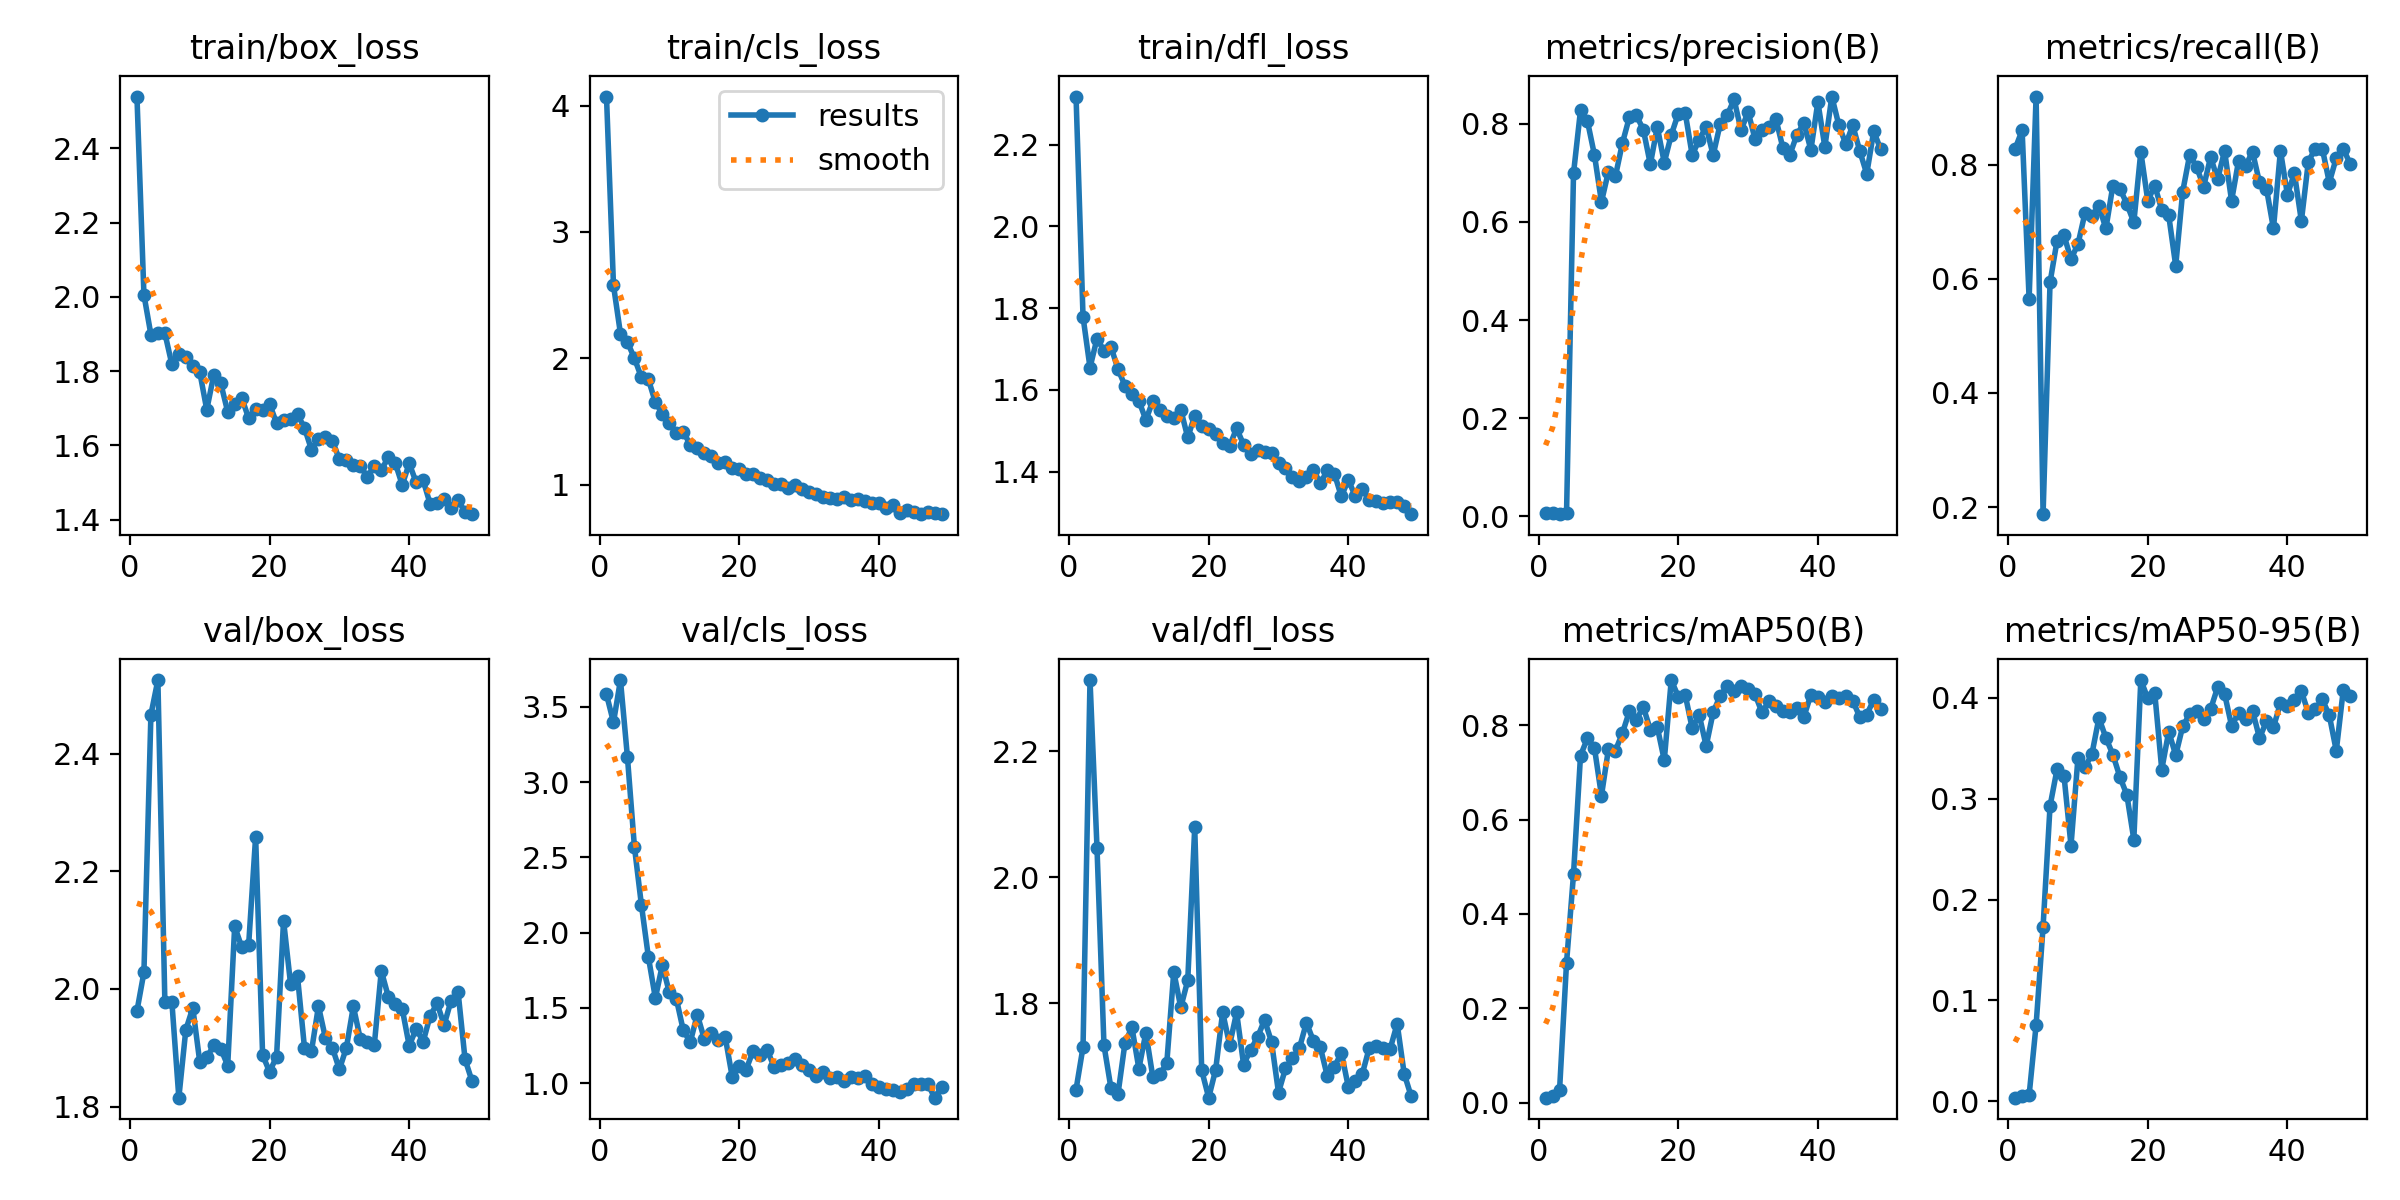

The file beside this chart, header and first rows:
epoch, time, train/box_loss, train/cls_loss, train/dfl_loss, metrics/precision(B), metrics/recall(B), metrics/mAP50(B), metrics/mAP50-95(B), val/box_loss, val/cls_loss, val/dfl_loss, lr/pg0, lr/pg1, lr/pg2
1, 6.501, 2.539, 4.071, 2.318, 0.00642, 0.828, 0.01039, 0.00363, 1.962, 3.582, 1.662, 0.00034, 0.00034, 0.00034
2, 11.45, 2.006, 2.578, 1.779, 0.00667, 0.8602, 0.01443, 0.00539, 2.028, 3.397, 1.73, 0.0006931, 0.0006931, 0.0006931
3, 16.27, 1.898, 2.196, 1.654, 0.00438, 0.5645, 0.0267, 0.0061, 2.466, 3.678, 2.314, 0.001039, 0.001039, 0.001039
4, 20.98, 1.902, 2.129, 1.726, 0.00713, 0.9194, 0.2966, 0.07551, 2.525, 3.165, 2.047, 0.001378, 0.001378, 0.001378
5, 25.66, 1.902, 2, 1.696, 0.6993, 0.1876, 0.4847, 0.1731, 1.977, 2.571, 1.733, 0.00171, 0.00171, 0.00171
6, 30.69, 1.819, 1.85, 1.705, 0.8277, 0.5939, 0.7357, 0.2928, 1.978, 2.185, 1.665, 0.001901, 0.001901, 0.001901
7, 35.32, 1.846, 1.834, 1.651, 0.8052, 0.6666, 0.7727, 0.3291, 1.815, 1.838, 1.655, 0.001881, 0.001881, 0.001881
8, 39.85, 1.839, 1.652, 1.611, 0.7365, 0.6761, 0.7518, 0.3226, 1.931, 1.566, 1.736, 0.001861, 0.001861, 0.001861
9, 44.62, 1.814, 1.562, 1.589, 0.6409, 0.6344, 0.6506, 0.2535, 1.968, 1.785, 1.762, 0.001842, 0.001842, 0.001842
10, 49.25, 1.797, 1.491, 1.573, 0.7027, 0.6609, 0.7492, 0.3406, 1.876, 1.603, 1.696, 0.001822, 0.001822, 0.001822
11, 53.66, 1.696, 1.411, 1.526, 0.6931, 0.715, 0.7464, 0.331, 1.884, 1.562, 1.753, 0.001802, 0.001802, 0.001802
12, 58.21, 1.789, 1.416, 1.573, 0.7606, 0.7097, 0.783, 0.3444, 1.904, 1.351, 1.682, 0.001782, 0.001782, 0.001782
13, 62.98, 1.768, 1.318, 1.551, 0.8135, 0.7272, 0.8297, 0.38, 1.899, 1.273, 1.687, 0.001762, 0.001762, 0.001762
14, 68.18, 1.69, 1.294, 1.536, 0.8172, 0.6882, 0.8121, 0.3604, 1.87, 1.456, 1.705, 0.001743, 0.001743, 0.001743
15, 72.69, 1.711, 1.253, 1.532, 0.7883, 0.7634, 0.8384, 0.3437, 2.107, 1.296, 1.85, 0.001723, 0.001723, 0.001723
16, 77.01, 1.729, 1.224, 1.551, 0.7177, 0.7581, 0.791, 0.3217, 2.071, 1.336, 1.793, 0.001703, 0.001703, 0.001703
17, 81.77, 1.673, 1.174, 1.483, 0.7935, 0.7312, 0.7962, 0.3038, 2.075, 1.288, 1.836, 0.001683, 0.001683, 0.001683
18, 86.59, 1.699, 1.181, 1.536, 0.7209, 0.6989, 0.726, 0.2596, 2.259, 1.308, 2.079, 0.001663, 0.001663, 0.001663
19, 91.08, 1.696, 1.136, 1.511, 0.7774, 0.8226, 0.8959, 0.4176, 1.888, 1.044, 1.693, 0.001644, 0.001644, 0.001644
20, 96.34, 1.712, 1.124, 1.505, 0.8207, 0.7366, 0.8609, 0.3995, 1.859, 1.113, 1.649, 0.001624, 0.001624, 0.001624
21, 101, 1.66, 1.085, 1.492, 0.8222, 0.7634, 0.8645, 0.4046, 1.885, 1.091, 1.694, 0.001604, 0.001604, 0.001604
22, 105.8, 1.667, 1.086, 1.47, 0.7363, 0.7206, 0.7937, 0.3289, 2.116, 1.215, 1.785, 0.001584, 0.001584, 0.001584
23, 110.4, 1.671, 1.055, 1.463, 0.7678, 0.711, 0.8221, 0.3666, 2.009, 1.188, 1.733, 0.001564, 0.001564, 0.001564
24, 115.3, 1.683, 1.04, 1.506, 0.7943, 0.6228, 0.7559, 0.3431, 2.021, 1.223, 1.785, 0.001545, 0.001545, 0.001545
25, 119.7, 1.647, 1.007, 1.466, 0.736, 0.7527, 0.8273, 0.3717, 1.9, 1.109, 1.702, 0.001525, 0.001525, 0.001525
26, 124.8, 1.588, 1.007, 1.443, 0.7993, 0.8172, 0.8624, 0.3839, 1.894, 1.121, 1.726, 0.001505, 0.001505, 0.001505
27, 129.4, 1.618, 0.9781, 1.453, 0.8172, 0.7957, 0.8823, 0.3874, 1.971, 1.138, 1.746, 0.001485, 0.001485, 0.001485
28, 134.3, 1.623, 0.9978, 1.448, 0.85, 0.7614, 0.8728, 0.3791, 1.917, 1.158, 1.773, 0.001465, 0.001465, 0.001465
29, 139, 1.612, 0.9702, 1.446, 0.7868, 0.8134, 0.8828, 0.3888, 1.9, 1.124, 1.738, 0.001446, 0.001446, 0.001446
30, 144.1, 1.562, 0.941, 1.422, 0.8246, 0.7742, 0.8774, 0.4103, 1.863, 1.09, 1.658, 0.001426, 0.001426, 0.001426
31, 148.6, 1.56, 0.9285, 1.408, 0.7692, 0.8243, 0.8657, 0.4039, 1.9, 1.05, 1.696, 0.001406, 0.001406, 0.001406
32, 153.5, 1.546, 0.9033, 1.387, 0.7875, 0.7366, 0.8271, 0.3724, 1.97, 1.073, 1.712, 0.001386, 0.001386, 0.001386
33, 158.3, 1.545, 0.8924, 1.376, 0.7936, 0.8065, 0.8508, 0.3845, 1.915, 1.033, 1.729, 0.001366, 0.001366, 0.001366
34, 162.7, 1.515, 0.887, 1.385, 0.8092, 0.798, 0.8406, 0.3791, 1.91, 1.039, 1.769, 0.001347, 0.001347, 0.001347
35, 167.4, 1.546, 0.8997, 1.404, 0.7505, 0.8226, 0.8296, 0.3872, 1.905, 1.018, 1.74, 0.001327, 0.001327, 0.001327
36, 172, 1.533, 0.8803, 1.371, 0.7375, 0.7688, 0.8284, 0.3602, 2.031, 1.045, 1.729, 0.001307, 0.001307, 0.001307
37, 176.8, 1.569, 0.8853, 1.403, 0.778, 0.7581, 0.8359, 0.3766, 1.987, 1.034, 1.683, 0.001287, 0.001287, 0.001287
38, 181.4, 1.552, 0.869, 1.395, 0.8015, 0.6882, 0.8178, 0.3709, 1.975, 1.048, 1.698, 0.001267, 0.001267, 0.001267
39, 185.8, 1.494, 0.8588, 1.339, 0.7468, 0.8247, 0.8651, 0.3946, 1.966, 0.9976, 1.721, 0.001248, 0.001248, 0.001248
40, 190.8, 1.551, 0.8591, 1.379, 0.8446, 0.7473, 0.859, 0.3921, 1.903, 0.9766, 1.667, 0.001228, 0.001228, 0.001228
41, 195.1, 1.5, 0.8193, 1.34, 0.753, 0.785, 0.8494, 0.3983, 1.933, 0.9612, 1.676, 0.001208, 0.001208, 0.001208
42, 200, 1.506, 0.836, 1.358, 0.8557, 0.7012, 0.8621, 0.4065, 1.91, 0.9526, 1.687, 0.001188, 0.001188, 0.001188
43, 204.7, 1.442, 0.7787, 1.329, 0.7977, 0.8055, 0.8579, 0.3851, 1.954, 0.9444, 1.729, 0.001168, 0.001168, 0.001168
44, 209.4, 1.444, 0.7972, 1.328, 0.7587, 0.8282, 0.8614, 0.3886, 1.975, 0.9605, 1.731, 0.001149, 0.001149, 0.001149
45, 214.1, 1.457, 0.7828, 1.323, 0.7971, 0.828, 0.8522, 0.3985, 1.939, 0.9981, 1.728, 0.001129, 0.001129, 0.001129
46, 219, 1.432, 0.7679, 1.325, 0.7448, 0.7687, 0.8175, 0.3826, 1.98, 0.9968, 1.727, 0.001109, 0.001109, 0.001109
47, 223.7, 1.454, 0.7873, 1.325, 0.698, 0.8118, 0.8225, 0.3475, 1.995, 0.997, 1.767, 0.001089, 0.001089, 0.001089
48, 228.4, 1.419, 0.7743, 1.316, 0.7849, 0.828, 0.854, 0.4077, 1.88, 0.9041, 1.688, 0.001069, 0.001069, 0.001069
49, 233, 1.415, 0.7673, 1.296, 0.748, 0.8011, 0.8336, 0.4022, 1.843, 0.9736, 1.652, 0.00105, 0.00105, 0.00105
